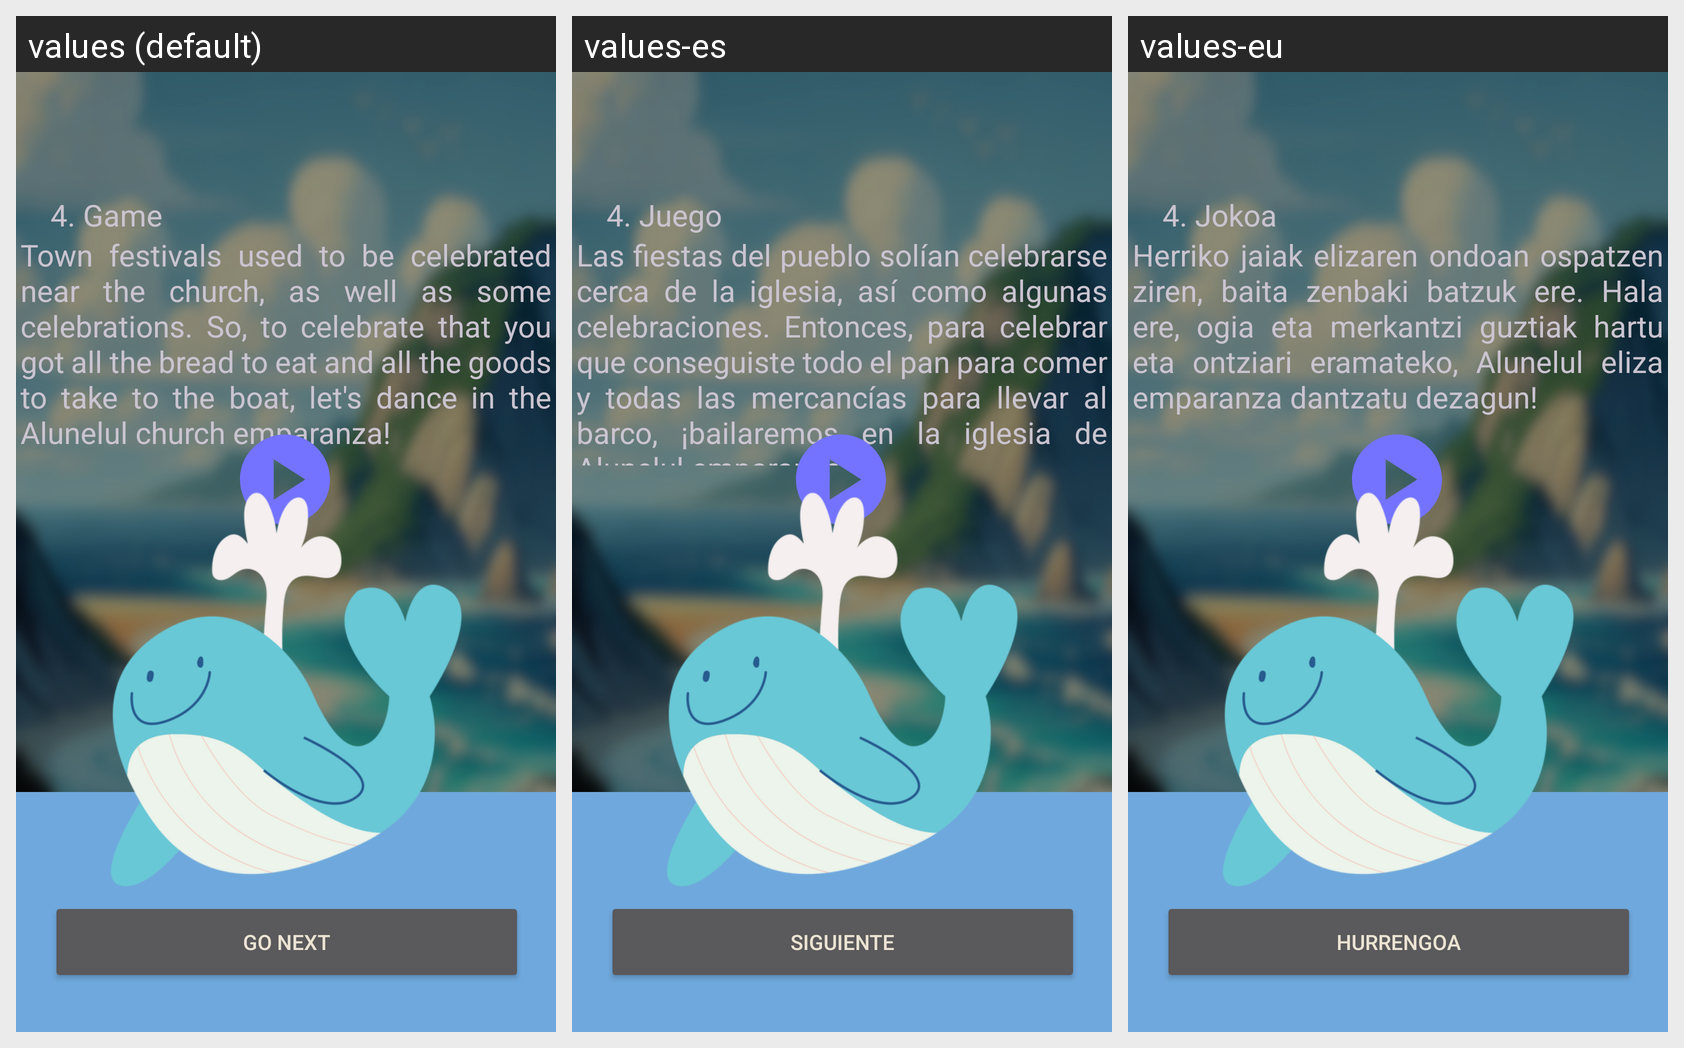

The Android screen above is rendered under several locales of the same app. Produce the string resources it draws, with the default and per-locale values.
Android screen res/layout/activity_game4_win2.xml rendered under 3 locales, left to right: values (default), values-es, values-eu. Device: Nexus 5 (rendered at 1080×1920; each locale shown at half size, 540×960, under a caption strip naming it); theme Theme.Devgarden.
Strings drawn on this screen, with the default value and each locale's value (text and hints the layout hard-codes, and strings that could not be matched under every locale, appear in the picture but are not listed):

next_button
  values: Go Next
  values-es: Siguiente
  values-eu: Hurrengoa

game4_win2
  values: Town festivals used to be celebrated near the church, as well as some celebrations. So, to celebrate that you got all the bread to eat and all the goods to take to the boat, let's dance in the Alunelul church emparanza!
  values-es: Las fiestas del pueblo solían celebrarse cerca de la iglesia, así como algunas celebraciones. Entonces, para celebrar que conseguiste todo el pan para comer y todas las mercancías para llevar al barco, ¡bailaremos en la iglesia de Alunelul emparanza!
  values-eu: Herriko jaiak elizaren ondoan ospatzen ziren, baita zenbaki batzuk ere. Hala ere, ogia eta merkantzi guztiak hartu eta ontziari eramateko, Alunelul eliza emparanza dantzatu dezagun!

game4
  values: 4. Game
  values-es: 4. Juego
  values-eu: 4. Jokoa
